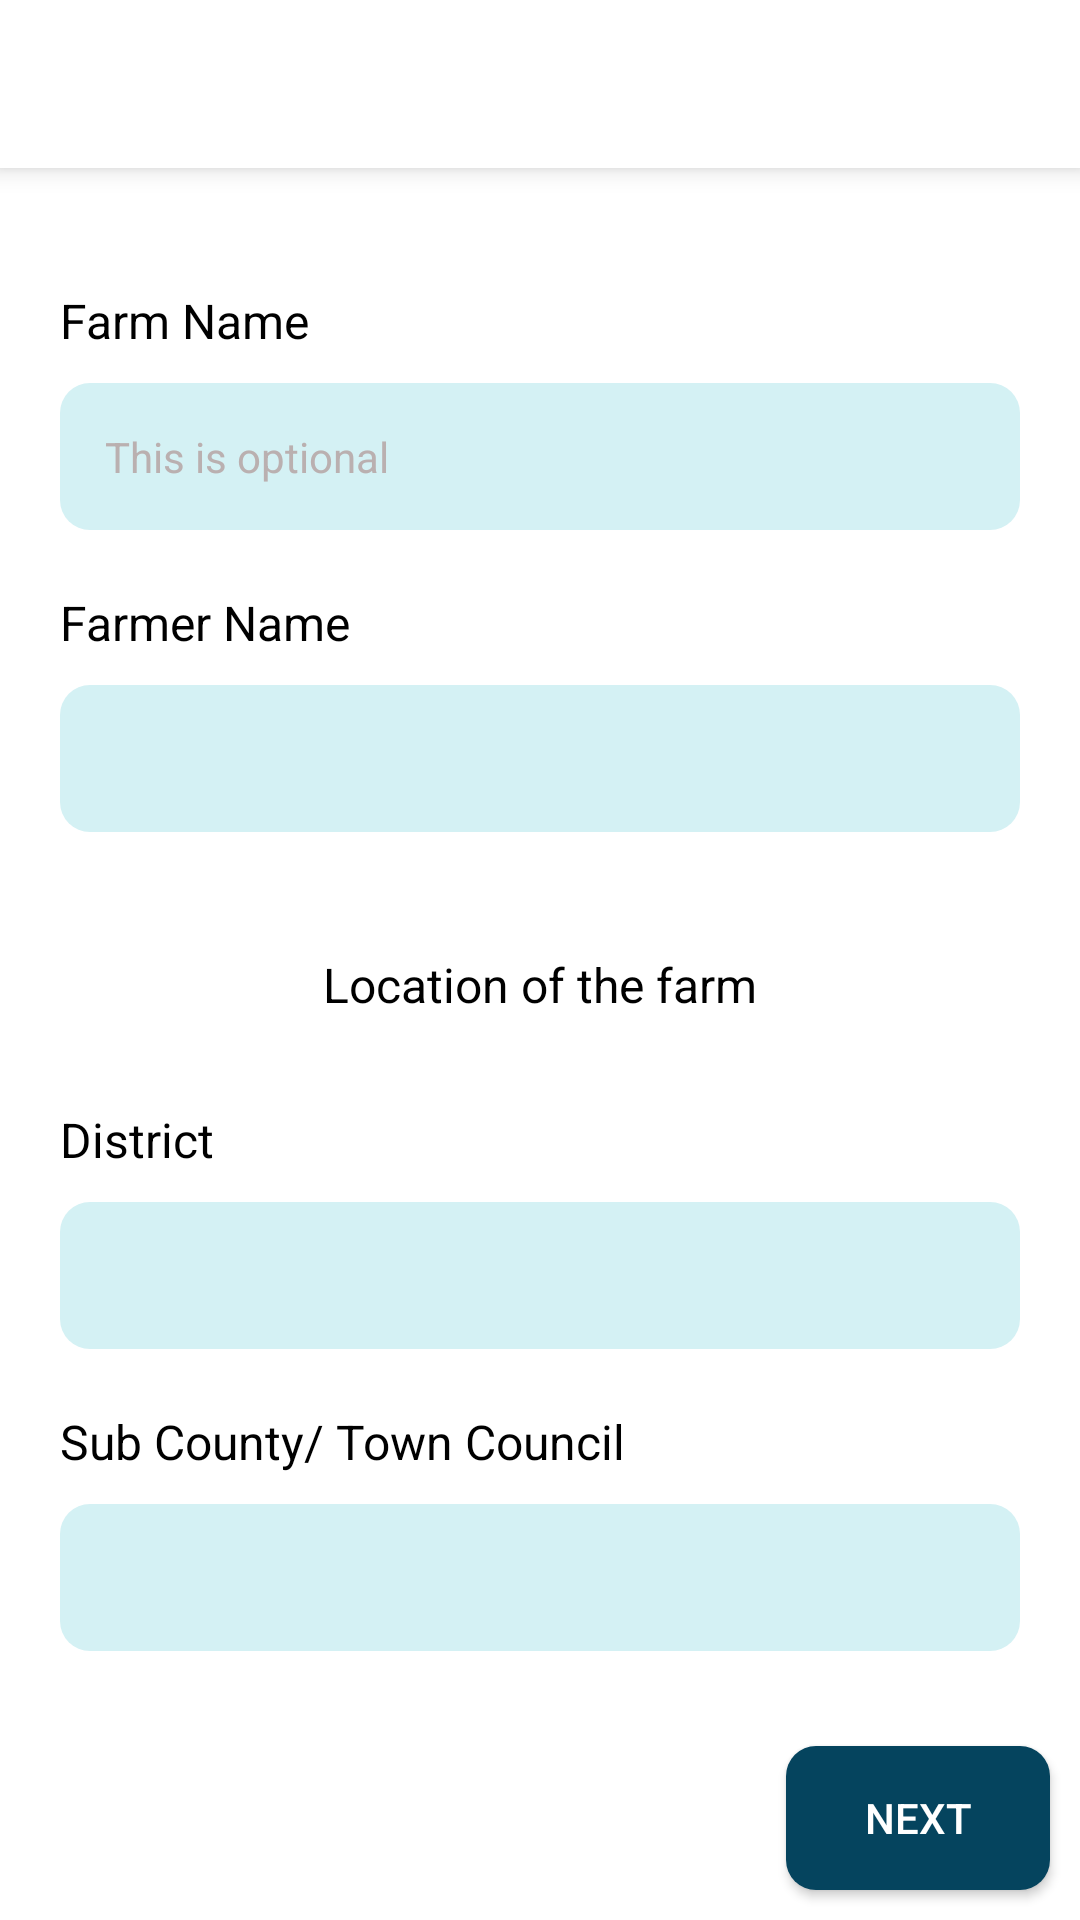

Write the Android layout XML for this screen, with the resource values it uses.
<!-- AndroidManifest.xml: application theme AppTheme -->
<!-- res/layout/fragment_farmer_details.xml -->
<?xml version="1.0" encoding="utf-8"?>
<RelativeLayout xmlns:android="http://schemas.android.com/apk/res/android"
    xmlns:tools="http://schemas.android.com/tools"
    android:layout_width="match_parent"
    android:layout_height="match_parent"
    tools:context=".Fragments.FarmerDetails">

    <include
        android:id="@+id/toolbar"
        layout="@layout/toolbar" />

    <ScrollView
        android:layout_width="match_parent"
        android:layout_height="match_parent"
        android:layout_marginEnd="0dp"
        android:layout_marginBottom="10dp"
        android:fadeScrollbars="true"
        android:padding="10dp"
        android:scrollbars="none"
        android:layout_below="@id/toolbar"
        android:layout_above="@id/buttons">

        <LinearLayout
            android:layout_width="match_parent"
            android:layout_height="wrap_content"
            android:orientation="vertical"
            android:padding="10dp">

            <TextView
                android:layout_width="match_parent"
                android:layout_height="wrap_content"
                android:text="Farm Name"
                android:textColor="@color/black"
                android:textSize="16sp"
                android:layout_marginTop="20dp"
                android:layout_marginBottom="10dp"/>

            <EditText
                android:id="@+id/farm_name"
                android:layout_width="match_parent"
                android:layout_height="wrap_content"
                android:inputType="textCapSentences"
                android:padding="15dp"
                android:textSize="14sp"
                android:hint="This is optional"
                android:textColor="@color/black"
                android:textColorHint="@color/gray"
                android:background="@drawable/et_button"/>

            <TextView
                android:layout_width="match_parent"
                android:layout_height="wrap_content"
                android:text="Farmer Name"
                android:textColor="@color/black"
                android:textSize="16sp"
                android:layout_marginTop="20dp"
                android:layout_marginBottom="10dp"/>

            <EditText
                android:id="@+id/name"
                android:layout_width="match_parent"
                android:layout_height="wrap_content"
                android:inputType="textCapSentences"
                android:padding="15dp"
                android:textSize="14sp"
                android:textColor="@color/black"
                android:textColorHint="@color/gray"
                android:background="@drawable/et_button"/>

            <TextView
                android:layout_width="match_parent"
                android:layout_height="wrap_content"
                android:text="Location of the farm"
                android:textColor="@color/black"
                android:textSize="16sp"
                android:gravity="center"
                android:layout_marginTop="40dp"
                android:layout_marginBottom="10dp"/>

            <TextView
                android:layout_width="match_parent"
                android:layout_height="wrap_content"
                android:text="District"
                android:textColor="@color/black"
                android:textSize="16sp"
                android:layout_marginTop="20dp"
                android:layout_marginBottom="10dp"/>

            <EditText
                android:id="@+id/district"
                android:layout_width="match_parent"
                android:layout_height="wrap_content"
                android:inputType="textCapSentences"
                android:padding="15dp"
                android:textSize="14sp"
                android:textColor="@color/black"
                android:textColorHint="@color/gray"
                android:background="@drawable/et_button"/>

            <TextView
                android:layout_width="match_parent"
                android:layout_height="wrap_content"
                android:text="Sub County/ Town Council"
                android:textColor="@color/black"
                android:textSize="16sp"
                android:layout_marginTop="20dp"
                android:layout_marginBottom="10dp"/>

            <EditText
                android:id="@+id/sub_county"
                android:layout_width="match_parent"
                android:layout_height="wrap_content"
                android:inputType="textCapSentences"
                android:padding="15dp"
                android:textSize="14sp"
                android:textColor="@color/black"
                android:textColorHint="@color/gray"
                android:background="@drawable/et_button"/>


            <TextView
                android:layout_width="match_parent"
                android:layout_height="wrap_content"
                android:text="Parish/ Ward"
                android:textColor="@color/black"
                android:textSize="16sp"
                android:layout_marginTop="20dp"
                android:layout_marginBottom="10dp"/>

            <EditText
                android:id="@+id/parish"
                android:layout_width="match_parent"
                android:layout_height="wrap_content"
                android:inputType="textCapSentences"
                android:padding="15dp"
                android:textSize="14sp"
                android:textColor="@color/black"
                android:textColorHint="@color/gray"
                android:background="@drawable/et_button"/>


            <TextView
                android:layout_width="match_parent"
                android:layout_height="wrap_content"
                android:text="Village/ Zone"
                android:textColor="@color/black"
                android:textSize="16sp"
                android:layout_marginTop="20dp"
                android:layout_marginBottom="10dp"/>

            <EditText
                android:id="@+id/village"
                android:layout_width="match_parent"
                android:layout_height="wrap_content"
                android:inputType="textCapSentences"
                android:padding="15dp"
                android:textSize="14sp"
                android:textColor="@color/black"
                android:textColorHint="@color/gray"
                android:background="@drawable/et_button"/>

        </LinearLayout>

    </ScrollView>

    <RelativeLayout
        android:id="@+id/buttons"
        android:layout_width="match_parent"
        android:layout_height="wrap_content"
        android:layout_alignParentBottom="true">













        <Button
            android:id="@+id/next"
            android:layout_width="wrap_content"
            android:layout_height="wrap_content"
            android:layout_alignParentRight="true"
            android:layout_margin="10dp"
            android:background="@drawable/bg_button"
            android:text="next"
            android:textColor="@color/white" />

    </RelativeLayout>

</RelativeLayout>
<!-- res/layout/toolbar.xml (included above) -->
<?xml version="1.0" encoding="utf-8"?>
<androidx.appcompat.widget.Toolbar
    xmlns:android="http://schemas.android.com/apk/res/android"
    android:layout_width="match_parent"
    android:layout_height="?actionBarSize"
    xmlns:app="http://schemas.android.com/apk/res-auto"
    android:background="@color/white"
    app:theme="@style/ToolbarThem2"
    android:elevation="5dp">

    <LinearLayout
        android:orientation="horizontal"
        android:layout_width="match_parent"
        android:layout_height="match_parent">

        <ImageView
            android:id="@+id/topBack"
            android:layout_width="wrap_content"
            android:layout_height="wrap_content"
            android:src="@drawable/ic_back"
            android:layout_marginEnd="15dp"
            android:visibility="gone"
            android:layout_gravity="center_vertical"/>

        <TextView
            android:id="@+id/heading"
            android:layout_width="wrap_content"
            android:layout_height="wrap_content"
            android:textSize="16sp"
            android:maxLines="1"
            android:fontFamily="sans-serif-condensed-medium"
            android:ellipsize="end"
            android:textColor="@color/navy_blue"
            android:layout_gravity="center_vertical"/>

    </LinearLayout>

</androidx.appcompat.widget.Toolbar>
<!-- resources referenced by this layout -->
<resources>
  <color name="black">#FF000000</color>
  <color name="gray">#BAB0B0</color>
  <color name="navy_blue">#05445e</color>
  <color name="white">#FFFFFFFF</color>
  <!-- drawable bg_button (drawable) -->
  <?xml version="1.0" encoding="utf-8"?>
  <selector xmlns:android="http://schemas.android.com/apk/res/android">
      <item android:state_enabled="false">
          <shape>
              <solid android:color="@color/gray" />
              <corners android:radius="10dp" />
          </shape>
      </item>
      <item>
          <shape>
              <solid android:color="@color/navy_blue" />
              <corners android:radius="10dp" />
          </shape>
      </item>
  </selector>
  <!-- drawable bg_button_2 (drawable) -->
  <?xml version="1.0" encoding="utf-8"?>
  <selector xmlns:android="http://schemas.android.com/apk/res/android">
      <item android:state_enabled="false">
          <shape>
              <solid android:color="@color/gray" />
              <corners android:radius="10dp" />
          </shape>
      </item>
      <item>
          <shape>
              <solid android:color="@color/grotto_blue" />
              <corners android:radius="10dp" />
          </shape>
      </item>
  </selector>
  <!-- drawable et_button (drawable) -->
  <?xml version="1.0" encoding="utf-8"?>
  <selector xmlns:android="http://schemas.android.com/apk/res/android">
      <item>
          <shape>
              <solid android:color="@color/baby_blue" />
              <corners android:radius="10dp" />
          </shape>
      </item>
  </selector>
  <!-- drawable ic_back (drawable) -->
  <vector android:height="24dp" android:tint="@color/navy_blue"
      android:viewportHeight="24" android:viewportWidth="24"
      android:width="24dp" xmlns:android="http://schemas.android.com/apk/res/android">
      <path android:fillColor="@android:color/white" android:pathData="M20,11H7.83l5.59,-5.59L12,4l-8,8 8,8 1.41,-1.41L7.83,13H20v-2z"/>
  </vector>
  <style name="ToolbarThem2" parent="@style/ThemeOverlay.AppCompat.ActionBar">
          <item name="colorControlNormal">@color/navy_blue</item>
      </style>
  <style name="AppTheme" parent="Theme.AppCompat.Light.NoActionBar">
          
          <item name="colorPrimary">@color/navy_blue</item>
          <item name="colorPrimaryDark">@color/navy_blue</item>
          <item name="colorAccent">@color/grotto_blue</item>
          <item name="android:windowBackground">@color/white</item>
      </style>
  <color name="grotto_blue">#189ab4</color>
  <color name="baby_blue">#d4f1f4</color>
</resources>
